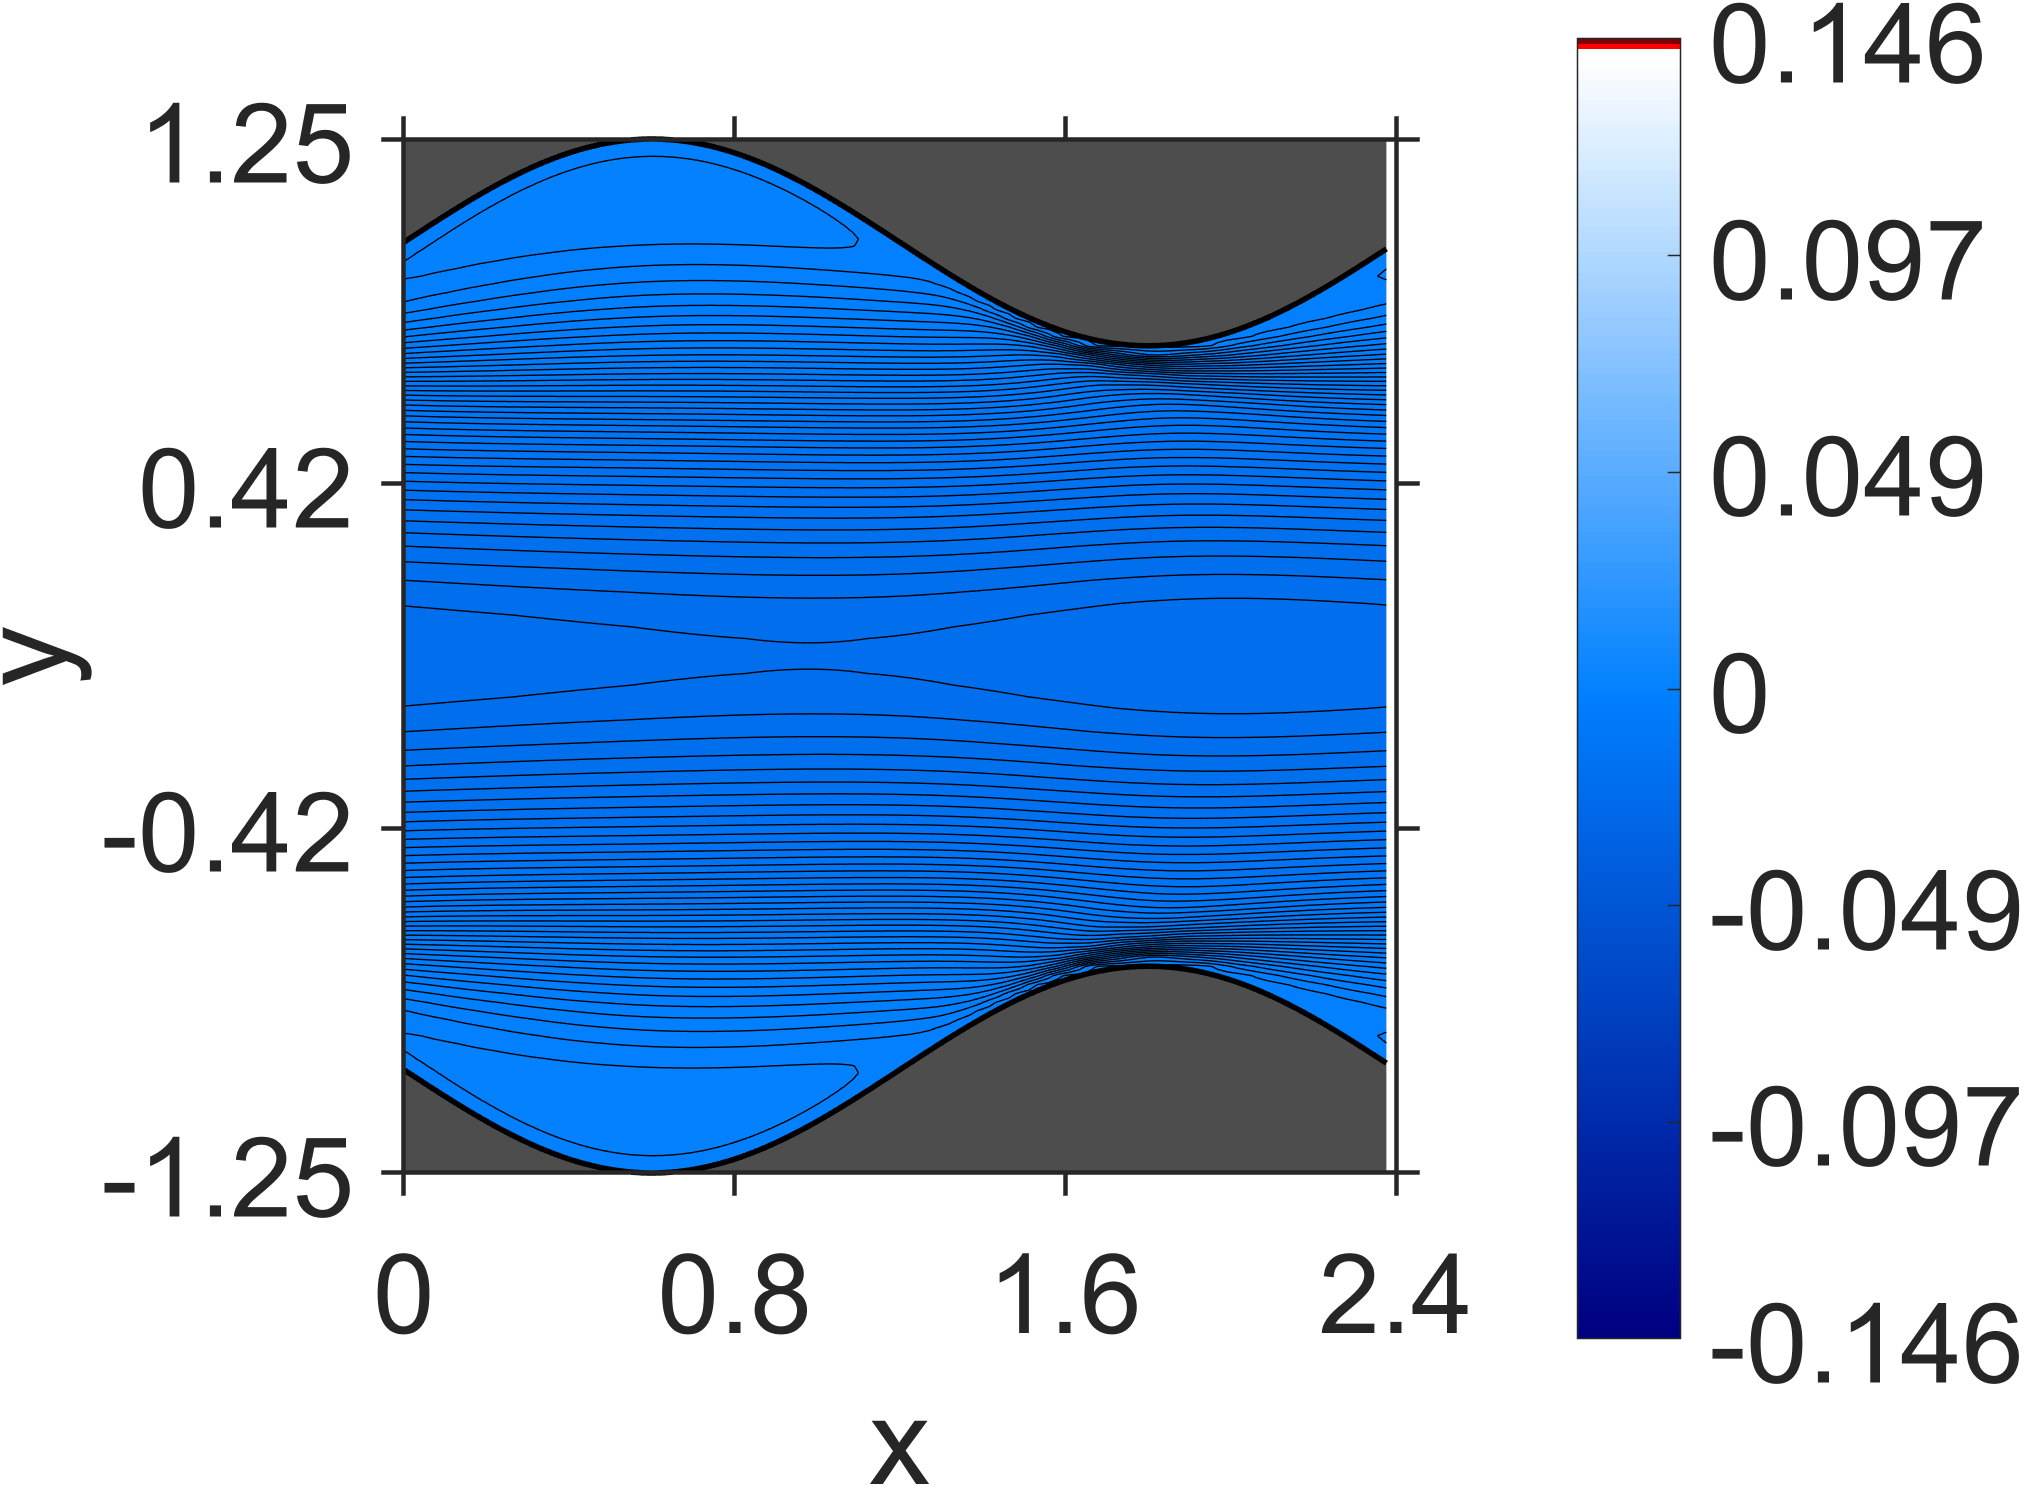

Data behind this chart, as committed beside it:
NaN, NaN, NaN, NaN, NaN, NaN, NaN, NaN, NaN, NaN, NaN, NaN, NaN, NaN, NaN, NaN, NaN, NaN, NaN, 0, 0, 0, 0, 0
NaN, NaN, NaN, NaN, NaN, NaN, NaN, NaN, NaN, NaN, NaN, NaN, NaN, NaN, NaN, NaN, NaN, NaN, NaN, 2.105639e-07, 2.074026e-07, 2.03079e-07, 2.005459e-07, 2.088788e-07
NaN, NaN, NaN, NaN, NaN, NaN, NaN, NaN, NaN, NaN, NaN, NaN, NaN, NaN, NaN, NaN, NaN, NaN, NaN, 7.589562e-07, 7.367362e-07, 7.299735e-07, 7.342726e-07, 7.511119e-07
NaN, NaN, NaN, NaN, NaN, NaN, NaN, NaN, NaN, NaN, NaN, NaN, NaN, NaN, NaN, NaN, NaN, NaN, NaN, 1.433797e-06, 1.402984e-06, 1.38605e-06, 1.402606e-06, 1.445433e-06
NaN, NaN, NaN, NaN, NaN, NaN, NaN, NaN, NaN, NaN, NaN, NaN, NaN, NaN, NaN, NaN, NaN, NaN, 2.119013e-06, 2.050313e-06, 1.996131e-06, 1.998463e-06, 2.042207e-06, 2.134939e-06
NaN, NaN, NaN, NaN, NaN, NaN, NaN, NaN, NaN, NaN, NaN, NaN, NaN, NaN, NaN, NaN, NaN, NaN, 2.575159e-06, 2.480753e-06, 2.452185e-06, 2.47063e-06, 2.599191e-06, 2.798514e-06
NaN, NaN, NaN, NaN, NaN, NaN, NaN, NaN, NaN, NaN, NaN, NaN, NaN, NaN, NaN, NaN, NaN, 2.964835e-06, 2.832138e-06, 2.766013e-06, 2.747332e-06, 2.899509e-06, 3.21678e-06, 3.707581e-06
NaN, NaN, NaN, NaN, NaN, NaN, NaN, NaN, NaN, NaN, NaN, NaN, NaN, NaN, NaN, NaN, NaN, 3.090404e-06, 2.986341e-06, 2.929659e-06, 3.081615e-06, 3.510628e-06, 4.447219e-06, 5.754629e-06
NaN, NaN, NaN, NaN, NaN, NaN, NaN, NaN, NaN, NaN, NaN, NaN, NaN, NaN, NaN, NaN, 3.304899e-06, 3.16544e-06, 3.070302e-06, 3.195967e-06, 3.732027e-06, 5.270787e-06, 8.099852e-06, 1.199339e-05
NaN, NaN, NaN, NaN, NaN, NaN, NaN, NaN, NaN, NaN, NaN, NaN, NaN, NaN, NaN, 3.50771e-06, 3.340497e-06, 3.205867e-06, 3.286248e-06, 3.905608e-06, 6.125082e-06, 1.133811e-05, 2.052067e-05, 3.164505e-05
NaN, NaN, NaN, NaN, NaN, NaN, NaN, NaN, NaN, NaN, NaN, NaN, NaN, NaN, NaN, 3.526059e-06, 3.357908e-06, 3.380693e-06, 4.03691e-06, 6.925762e-06, 1.542959e-05, 3.293824e-05, 5.676425e-05, 7.970734e-05
NaN, NaN, NaN, NaN, NaN, NaN, NaN, NaN, NaN, NaN, NaN, NaN, NaN, NaN, 3.728275e-06, 3.53144e-06, 3.496263e-06, 4.1327e-06, 7.600945e-06, 2.004055e-05, 4.822773e-05, 8.744942e-05, 0.000125, 0.0001535
NaN, NaN, NaN, NaN, NaN, NaN, NaN, NaN, NaN, NaN, NaN, NaN, NaN, 3.944765e-06, 3.731421e-06, 3.630987e-06, 4.216621e-06, 8.087298e-06, 2.465879e-05, 6.472022e-05, 0.0001184, 0.0001677, 0.0002065, 0.0002346
NaN, NaN, NaN, NaN, NaN, NaN, NaN, NaN, NaN, NaN, NaN, NaN, NaN, 3.955394e-06, 3.790875e-06, 4.296973e-06, 8.367203e-06, 2.880757e-05, 8.070505e-05, 0.0001464, 0.0002051, 0.0002524, 0.0002892, 0.0003155
NaN, NaN, NaN, NaN, NaN, NaN, NaN, NaN, NaN, NaN, NaN, NaN, 4.201732e-06, 3.978576e-06, 4.391524e-06, 8.451709e-06, 3.215185e-05, 9.500694e-05, 0.0001703, 0.0002369, 0.0002914, 0.0003357, 0.0003697, 0.0003946
NaN, NaN, NaN, NaN, NaN, NaN, NaN, NaN, NaN, NaN, NaN, 4.460617e-06, 4.194622e-06, 4.517635e-06, 8.394637e-06, 3.458198e-05, 0.000107, 0.0001903, 0.0002634, 0.0003243, 0.0003748, 0.0004152, 0.0004468, 0.0004696
NaN, NaN, NaN, NaN, NaN, NaN, NaN, NaN, NaN, NaN, 4.735887e-06, 4.425933e-06, 4.679079e-06, 8.236576e-06, 3.610942e-05, 0.0001167, 0.0002067, 0.0002853, 0.0003514, 0.0004071, 0.0004527, 0.0004897, 0.0005183, 0.0005394
NaN, NaN, NaN, NaN, NaN, NaN, NaN, NaN, NaN, 5.02103e-06, 4.676001e-06, 4.873818e-06, 8.02773e-06, 3.673516e-05, 0.0001242, 0.00022, 0.000303, 0.0003735, 0.0004331, 0.0004828, 0.0005239, 0.0005568, 0.0005827, 0.0006016
NaN, NaN, NaN, NaN, NaN, NaN, NaN, NaN, NaN, 4.942811e-06, 5.098169e-06, 7.826125e-06, 3.671357e-05, 0.0001298, 0.0002304, 0.000317, 0.0003908, 0.0004535, 0.000506, 0.0005501, 0.0005861, 0.0006154, 0.000638, 0.0006549
NaN, NaN, NaN, NaN, NaN, NaN, NaN, NaN, 5.2175e-06, 5.366054e-06, 7.662257e-06, 3.629352e-05, 0.000134, 0.0002385, 0.0003278, 0.000404, 0.0004686, 0.000523, 0.0005688, 0.0006067, 0.000638, 0.000663, 0.0006827, 0.0006971
NaN, NaN, NaN, NaN, NaN, NaN, NaN, 5.507936e-06, 5.644416e-06, 7.581679e-06, 3.570216e-05, 0.0001372, 0.0002448, 0.0003359, 0.0004135, 0.0004789, 0.0005341, 0.0005805, 0.0006191, 0.0006512, 0.0006773, 0.0006985, 0.0007148, 0.0007271
NaN, NaN, NaN, NaN, NaN, NaN, 5.794105e-06, 5.961757e-06, 7.561626e-06, 3.511295e-05, 0.0001397, 0.0002496, 0.0003417, 0.0004196, 0.0004849, 0.0005397, 0.0005856, 0.0006239, 0.0006557, 0.0006816, 0.0007029, 0.0007198, 0.000733, 0.0007426
NaN, NaN, NaN, NaN, NaN, 6.114839e-06, 6.275751e-06, 7.676425e-06, 3.482932e-05, 0.0001422, 0.0002534, 0.0003455, 0.0004229, 0.0004869, 0.0005404, 0.0005847, 0.0006214, 0.0006518, 0.0006765, 0.0006968, 0.0007128, 0.0007257, 0.0007355, 0.0007428
NaN, NaN, NaN, NaN, 6.426877e-06, 6.639537e-06, 7.877395e-06, 3.505665e-05, 0.0001447, 0.0002567, 0.0003477, 0.0004235, 0.0004853, 0.0005364, 0.000578, 0.0006122, 0.0006399, 0.0006624, 0.0006804, 0.0006947, 0.000706, 0.0007146, 0.0007212, 0.0007257
NaN, NaN, NaN, 6.775864e-06, 7.02553e-06, 8.23491e-06, 3.595721e-05, 0.0001478, 0.0002596, 0.0003486, 0.0004218, 0.0004803, 0.0005279, 0.0005658, 0.0005964, 0.0006205, 0.0006396, 0.0006544, 0.0006658, 0.0006745, 0.0006808, 0.0006854, 0.0006885, 0.0006905
NaN, NaN, 7.10174e-06, 7.459401e-06, 8.735939e-06, 3.774406e-05, 0.0001516, 0.0002623, 0.0003484, 0.0004179, 0.000472, 0.0005151, 0.0005483, 0.0005742, 0.0005937, 0.0006084, 0.000619, 0.0006266, 0.0006315, 0.0006346, 0.0006362, 0.0006368, 0.0006365, 0.0006358
NaN, 7.422027e-06, 7.894978e-06, 9.435435e-06, 4.061964e-05, 0.0001561, 0.000265, 0.0003469, 0.0004118, 0.0004603, 0.0004979, 0.0005253, 0.0005457, 0.0005595, 0.000569, 0.0005744, 0.0005773, 0.0005776, 0.0005765, 0.0005742, 0.0005712, 0.0005677, 0.0005642, 0.0005607
7.780168e-06, 8.344889e-06, 1.048653e-05, 4.564207e-05, 0.000162, 0.0002678, 0.0003443, 0.0004033, 0.0004451, 0.0004761, 0.0004966, 0.0005105, 0.0005178, 0.0005212, 0.0005206, 0.0005179, 0.0005127, 0.0005067, 0.0004995, 0.0004921, 0.0004845, 0.0004773, 0.0004703, 0.0004642
8.396185e-06, 1.204118e-05, 5.411079e-05, 0.0001698, 0.000271, 0.0003404, 0.0003921, 0.0004258, 0.0004492, 0.0004616, 0.0004682, 0.000468, 0.0004646, 0.0004571, 0.0004481, 0.0004368, 0.0004251, 0.0004122, 0.0003998, 0.0003872, 0.0003755, 0.0003642, 0.0003543, 0.0003451
1.429941e-05, 6.851336e-05, 0.0001809, 0.0002746, 0.000335, 0.0003776, 0.0004017, 0.0004161, 0.0004195, 0.0004177, 0.0004092, 0.0003983, 0.0003832, 0.0003674, 0.0003491, 0.0003312, 0.000312, 0.0002939, 0.0002756, 0.0002588, 0.0002424, 0.0002279, 0.0002144, 0.000203
9.084547e-05, 0.000197, 0.0002777, 0.0003272, 0.0003582, 0.0003715, 0.0003752, 0.0003687, 0.0003574, 0.00034, 0.0003207, 0.0002976, 0.0002742, 0.0002487, 0.0002239, 0.0001981, 0.0001737, 0.0001492, 0.0001266, 0.0001046, 8.491475e-05, 6.632208e-05, 5.026388e-05, 3.563187e-05
0.0002067, 0.0002747, 0.0003137, 0.0003312, 0.0003327, 0.0003241, 0.0003069, 0.0002849, 0.0002582, 0.0002295, 0.0001983, 0.0001666, 0.0001337, 0.0001014, 6.88392e-05, 3.752805e-05, 6.7365e-06, -2.226782e-05, -5.011502e-05, -7.577562e-05, -9.976274e-05, -0.0001213, -0.0001408, -0.0001576
0.0002626, 0.0002878, 0.0002915, 0.0002807, 0.0002589, 0.0002302, 0.0001968, 0.0001601, 0.0001217, 8.180633e-05, 4.15842e-05, 1.070029e-06, -3.894105e-05, -7.848859e-05, -0.0001169, -0.0001542, -0.0001899, -0.0002239, -0.0002558, -0.0002856, -0.0003129, -0.0003378, -0.00036, -0.0003794
0.0002481, 0.0002333, 0.0002093, 0.0001735, 0.0001332, 8.762525e-05, 4.095422e-05, -7.858812e-06, -5.629024e-05, -0.0001054, -0.0001534, -0.0002013, -0.0002477, -0.0002934, -0.0003371, -0.0003796, -0.0004197, -0.0004581, -0.0004938, -0.0005273, -0.0005577, -0.0005857, -0.0006104, -0.0006324
0.0001523, 0.0001112, 6.087628e-05, 7.700534e-06, -4.935804e-05, -0.0001068, -0.0001653, -0.0002229, -0.0002802, -0.0003362, -0.0003913, -0.0004448, -0.000497, -0.0005474, -0.000596, -0.0006425, -0.0006869, -0.0007287, -0.000768, -0.0008045, -0.000838, -0.0008685, -0.0008957, -0.0009198
-2.244804e-05, -8.77062e-05, -0.0001558, -0.0002236, -0.0002927, -0.0003596, -0.0004269, -0.0004911, -0.0005554, -0.0006165, -0.0006774, -0.000735, -0.0007922, -0.000846, -0.0008989, -0.0009483, -0.0009964, -0.001041, -0.001083, -0.001122, -0.001158, -0.001191, -0.00122, -0.001246
-0.0002862, -0.0003684, -0.0004482, -0.0005277, -0.0006034, -0.0006788, -0.0007502, -0.0008211, -0.0008882, -0.0009548, -0.001018, -0.00108, -0.001139, -0.001197, -0.001251, -0.001304, -0.001354, -0.001401, -0.001445, -0.001486, -0.001524, -0.001558, -0.001589, -0.001617
-0.0006458, -0.0007401, -0.0008259, -0.0009125, -0.000992, -0.001072, -0.001146, -0.00122, -0.001289, -0.001358, -0.001422, -0.001487, -0.001547, -0.001607, -0.001662, -0.001717, -0.001767, -0.001816, -0.00186, -0.001903, -0.001941, -0.001977, -0.002008, -0.002038
-0.001115, -0.001211, -0.001301, -0.001388, -0.001469, -0.00155, -0.001624, -0.001699, -0.001767, -0.001837, -0.001901, -0.001965, -0.002025, -0.002085, -0.002139, -0.002194, -0.002243, -0.002293, -0.002336, -0.00238, -0.002417, -0.002454, -0.002485, -0.002515
-0.0017, -0.001795, -0.001882, -0.001967, -0.002046, -0.002123, -0.002195, -0.002267, -0.002333, -0.0024, -0.002461, -0.002524, -0.002581, -0.002639, -0.002691, -0.002744, -0.002792, -0.002839, -0.002881, -0.002923, -0.00296, -0.002995, -0.003025, -0.003055
-0.002414, -0.002501, -0.00258, -0.002659, -0.00273, -0.002802, -0.002867, -0.002934, -0.002994, -0.003056, -0.003112, -0.003171, -0.003222, -0.003277, -0.003324, -0.003374, -0.003417, -0.003463, -0.003501, -0.003541, -0.003574, -0.003608, -0.003635, -0.003664
-0.003259, -0.003332, -0.003401, -0.003466, -0.003529, -0.003588, -0.003647, -0.003702, -0.003756, -0.003808, -0.003859, -0.003908, -0.003956, -0.004001, -0.004045, -0.004087, -0.004127, -0.004165, -0.004201, -0.004234, -0.004265, -0.004294, -0.00432, -0.004343
-0.00423, -0.004285, -0.004338, -0.004388, -0.004436, -0.004483, -0.004529, -0.004573, -0.004616, -0.004658, -0.004699, -0.004738, -0.004777, -0.004814, -0.00485, -0.004884, -0.004918, -0.004949, -0.004979, -0.005006, -0.005032, -0.005056, -0.005078, -0.005097
-0.005308, -0.005343, -0.005376, -0.005409, -0.005441, -0.005473, -0.005504, -0.005534, -0.005565, -0.005594, -0.005624, -0.005652, -0.00568, -0.005708, -0.005734, -0.00576, -0.005785, -0.005808, -0.005831, -0.005852, -0.005872, -0.00589, -0.005906, -0.005921
-0.006462, -0.006475, -0.006489, -0.006504, -0.006519, -0.006534, -0.00655, -0.006566, -0.006583, -0.0066, -0.006617, -0.006634, -0.006651, -0.006668, -0.006685, -0.006701, -0.006717, -0.006733, -0.006747, -0.006761, -0.006774, -0.006786, -0.006796, -0.006806
-0.007646, -0.007641, -0.007638, -0.007636, -0.007635, -0.007636, -0.007638, -0.007641, -0.007645, -0.007649, -0.007655, -0.007661, -0.007668, -0.007675, -0.007682, -0.007689, -0.007697, -0.007704, -0.007711, -0.007718, -0.007724, -0.007729, -0.007734, -0.007738
-0.008816, -0.008796, -0.00878, -0.008765, -0.008752, -0.008741, -0.008732, -0.008724, -0.008717, -0.008712, -0.008708, -0.008705, -0.008703, -0.008702, -0.008701, -0.0087, -0.0087, -0.008701, -0.008701, -0.008701, -0.008701, -0.008701, -0.008701, -0.0087
-0.009928, -0.009901, -0.009877, -0.009854, -0.009834, -0.009815, -0.009799, -0.009784, -0.009771, -0.009759, -0.009748, -0.009739, -0.00973, -0.009722, -0.009716, -0.009709, -0.009704, -0.009699, -0.009694, -0.009689, -0.009685, -0.00968, -0.009676, -0.009671
-0.01096, -0.01093, -0.0109, -0.01088, -0.01085, -0.01083, -0.01081, -0.0108, -0.01078, -0.01076, -0.01075, -0.01074, -0.01072, -0.01071, -0.0107, -0.01069, -0.01068, -0.01068, -0.01067, -0.01066, -0.01065, -0.01064, -0.01064, -0.01063
-0.0119, -0.01187, -0.01185, -0.01183, -0.0118, -0.01178, -0.01176, -0.01174, -0.01173, -0.01171, -0.0117, -0.01168, -0.01167, -0.01166, -0.01165, -0.01163, -0.01162, -0.01161, -0.0116, -0.0116, -0.01159, -0.01158, -0.01157, -0.01156
-0.01277, -0.01274, -0.01272, -0.0127, -0.01268, -0.01266, -0.01264, -0.01263, -0.01261, -0.0126, -0.01258, -0.01257, -0.01256, -0.01255, -0.01253, -0.01252, -0.01251, -0.0125, -0.01249, -0.01248, -0.01247, -0.01247, -0.01246, -0.01245
-0.01357, -0.01355, -0.01353, -0.01351, -0.0135, -0.01348, -0.01346, -0.01345, -0.01344, -0.01342, -0.01341, -0.0134, -0.01339, -0.01338, -0.01337, -0.01336, -0.01335, -0.01334, -0.01333, -0.01332, -0.01331, -0.0133, -0.01329, -0.01329
-0.01433, -0.01431, -0.01429, -0.01428, -0.01426, -0.01425, -0.01424, -0.01422, -0.01421, -0.0142, -0.01419, -0.01418, -0.01417, -0.01416, -0.01415, -0.01414, -0.01413, -0.01412, -0.01412, -0.01411, -0.0141, -0.01409, -0.01408, -0.01407
-0.01506, -0.01504, -0.01502, -0.01501, -0.01499, -0.01498, -0.01497, -0.01496, -0.01494, -0.01493, -0.01492, -0.01491, -0.0149, -0.01489, -0.01489, -0.01488, -0.01487, -0.01486, -0.01485, -0.01485, -0.01484, -0.01483, -0.01482, -0.01481
-0.01575, -0.01574, -0.01572, -0.01571, -0.01569, -0.01568, -0.01566, -0.01565, -0.01564, -0.01563, -0.01562, -0.01561, -0.0156, -0.01559, -0.01558, -0.01557, -0.01557, -0.01556, -0.01555, -0.01554, -0.01553, -0.01553, -0.01552, -0.01551
-0.01642, -0.0164, -0.01639, -0.01637, -0.01636, -0.01634, -0.01633, -0.01632, -0.0163, -0.01629, -0.01628, -0.01627, -0.01626, -0.01625, -0.01624, -0.01623, -0.01622, -0.01622, -0.01621, -0.0162, -0.01619, -0.01618, -0.01617, -0.01617
-0.01705, -0.01703, -0.01701, -0.017, -0.01698, -0.01697, -0.01696, -0.01694, -0.01693, -0.01692, -0.01691, -0.01689, -0.01688, -0.01687, -0.01686, -0.01685, -0.01684, -0.01683, -0.01683, -0.01682, -0.01681, -0.0168, -0.01679, -0.01678
-0.01763, -0.01762, -0.0176, -0.01759, -0.01757, -0.01756, -0.01754, -0.01753, -0.01752, -0.0175, -0.01749, -0.01748, -0.01747, -0.01746, -0.01745, -0.01744, -0.01742, -0.01741, -0.0174, -0.0174, -0.01739, -0.01738, -0.01737, -0.01736
-0.01818, -0.01816, -0.01815, -0.01813, -0.01812, -0.0181, -0.01809, -0.01807, -0.01806, -0.01805, -0.01803, -0.01802, -0.01801, -0.018, -0.01799, -0.01798, -0.01796, -0.01795, -0.01794, -0.01793, -0.01792, -0.01791, -0.0179, -0.01789
-0.01868, -0.01866, -0.01865, -0.01863, -0.01862, -0.0186, -0.01859, -0.01857, -0.01856, -0.01855, -0.01853, -0.01852, -0.01851, -0.0185, -0.01849, -0.01847, -0.01846, -0.01845, -0.01844, -0.01843, -0.01842, -0.01841, -0.0184, -0.01839
-0.01913, -0.01911, -0.0191, -0.01908, -0.01907, -0.01906, -0.01904, -0.01903, -0.01901, -0.019, -0.01899, -0.01898, -0.01896, -0.01895, -0.01894, -0.01893, -0.01892, -0.0189, -0.01889, -0.01888, -0.01887, -0.01886, -0.01885, -0.01884
... 79 more rows
